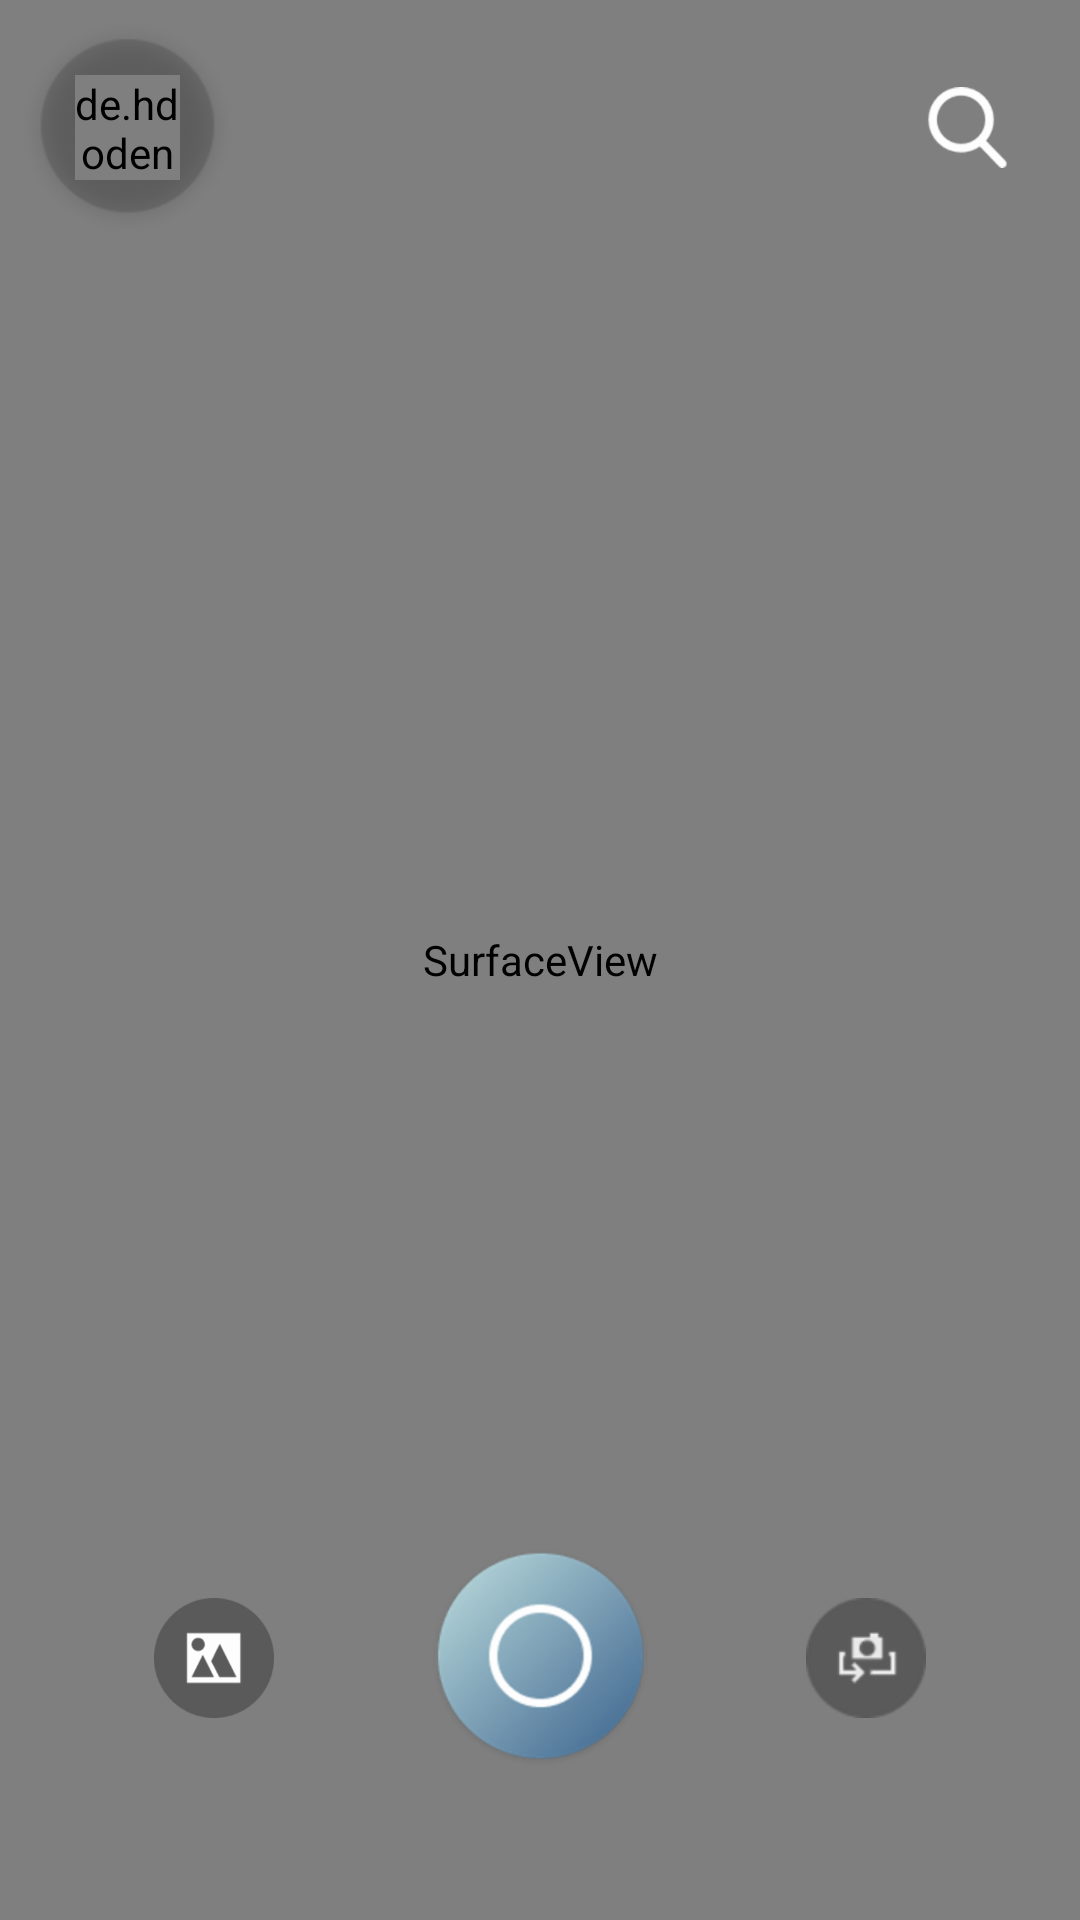

The Android layout XML behind this screen, and the referenced resources:
<!-- AndroidManifest.xml: application theme AppTheme -->
<!-- res/layout/fragment_cameras.xml -->
<?xml version="1.0" encoding="utf-8"?>
<android.support.constraint.ConstraintLayout
    xmlns:android="http://schemas.android.com/apk/res/android"
    xmlns:app="http://schemas.android.com/apk/res-auto"
    android:orientation="vertical"
    android:layout_width="match_parent"
    android:layout_height="match_parent">

    <SurfaceView
        android:id="@+id/surfaceView"
        android:layout_width="fill_parent"
        android:layout_height="fill_parent" />

    <FrameLayout
        android:id="@+id/camerFrag"
        android:layout_width="wrap_content"
        android:layout_height="wrap_content"
        android:layout_gravity="center"
        android:layout_marginStart="5dp"
        android:layout_marginTop="5dp"
        app:layout_constraintStart_toStartOf="@+id/surfaceView"
        app:layout_constraintTop_toTopOf="parent" >

        <ImageView
            android:id="@+id/avaStoImg"
            android:visibility="visible"
            android:layout_width="75dp"
            android:layout_height="75dp"
            android:background="@drawable/imgback_blur"/>

        <de.hdodenhof.circleimageview.CircleImageView
            android:id="@+id/homeone_profilepic"
            android:layout_width="35dp"
            android:layout_height="35dp"
            android:layout_gravity="center"
            app:civ_border_width="1dp"
            app:civ_border_color="#ffffff"/>

    </FrameLayout>

    <ImageView
        android:id="@+id/homeone_searchFriends"
        android:layout_width="27dp"
        android:layout_height="27dp"
        android:layout_marginEnd="24dp"
        android:src="@drawable/search"
        app:layout_constraintBottom_toBottomOf="@id/camerFrag"
        app:layout_constraintEnd_toEndOf="@id/surfaceView"
        app:layout_constraintTop_toTopOf="@id/camerFrag" />

    <ImageView
        android:id="@+id/homeone_captureimage"
        android:layout_width="75dp"
        android:layout_height="75dp"
        android:clickable="true"
        android:src="@drawable/capture_image"
        android:layout_gravity="bottom|center_horizontal"
        android:layout_marginLeft="8dp"
        app:layout_constraintLeft_toLeftOf="@id/surfaceView"
        android:layout_marginRight="8dp"
        app:layout_constraintRight_toRightOf="@id/surfaceView"
        app:layout_constraintBottom_toBottomOf="@id/surfaceView"
        android:layout_marginBottom="50dp" />

    <ImageView
        android:id="@+id/homeone_rotatecamera"
        android:layout_width="40dp"
        android:layout_height="40dp"
        android:clickable="true"
        android:src="@drawable/rotate_cam"
        android:layout_gravity="bottom|end"
        app:layout_constraintTop_toTopOf="@id/homeone_captureimage"
        android:layout_marginTop="8dp"
        app:layout_constraintBottom_toBottomOf="@id/homeone_captureimage"
        android:layout_marginBottom="8dp"
        app:layout_constraintLeft_toRightOf="@id/homeone_captureimage"
        android:layout_marginLeft="8dp"
        android:layout_marginRight="8dp"
        app:layout_constraintRight_toRightOf="@id/surfaceView" />

    <ImageView
        android:id="@+id/homeone_chooseGallery"
        android:layout_width="40dp"
        android:layout_height="40dp"
        android:clickable="true"
        android:src="@drawable/gallery"
        android:layout_gravity="bottom|end"
        app:layout_constraintTop_toTopOf="@id/homeone_captureimage"
        android:layout_marginTop="8dp"
        app:layout_constraintBottom_toBottomOf="@id/homeone_captureimage"
        android:layout_marginBottom="8dp"
        app:layout_constraintLeft_toLeftOf="@id/homeone_captureimage"
        android:layout_marginLeft="8dp"
        android:layout_marginRight="8dp"
        app:layout_constraintRight_toLeftOf="@id/surfaceView" />

</android.support.constraint.ConstraintLayout>
<!-- resources referenced by this layout -->
<resources>
  <!-- drawable capture_image: png bitmap (drawable-hdpi, 10275 bytes) -->
  <!-- drawable gallery: png bitmap (drawable-hdpi, 2854 bytes) -->
  <!-- drawable imgback_blur: png bitmap (drawable-hdpi, 3147 bytes) -->
  <!-- drawable rotate_cam: png bitmap (drawable-hdpi, 1554 bytes) -->
  <!-- drawable search: png bitmap (drawable-hdpi, 1632 bytes) -->
  <style name="AppTheme" parent="Theme.AppCompat.Light.DarkActionBar">
          
          <item name="colorPrimary">@color/colorPrimary</item>
          <item name="colorPrimaryDark">@color/colorPrimaryDark</item>
          <item name="colorAccent">@color/colorAccent</item>
      </style>
  <color name="colorPrimary">#39628D</color>
  <color name="colorPrimaryDark">#577CA3</color>
  <color name="colorAccent">#577CA3</color>
</resources>
